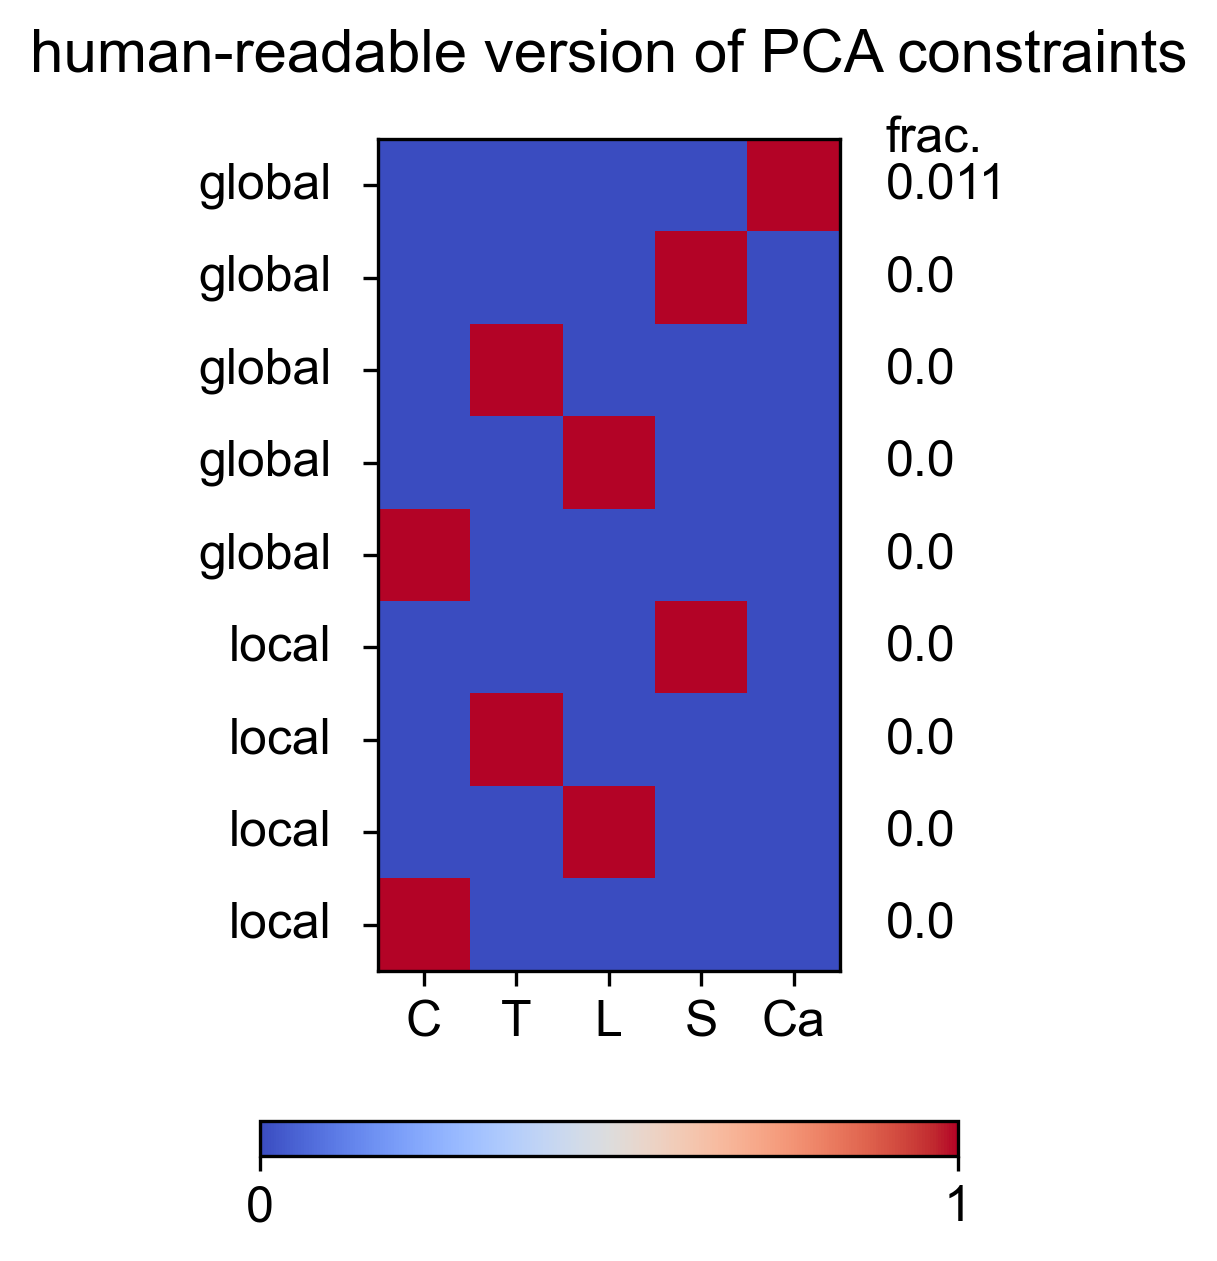

The file beside this chart, header and first rows:
Cervical, Thoracic, Lumbar, Sacral, Caudal, constraint_std, globalOrLocal
0.0, 0.0, 0.0, 0.0, 1.0, 0.01117, global
0.0, 0.0, 0.0, 1.0, 0.0, 0.0, global
0.0, 1.0, 0.0, 0.0, 0.0, 0.0, global
0.0, 0.0, 1.0, 0.0, 0.0, 0.0, global
1.0, 0.0, 0.0, 0.0, 0.0, 0.0, global
0.0, 0.0, 0.0, 1.0, 0.0, 8.438965915751451e-28, local
0.0, 1.0, 0.0, 0.0, 0.0, 2.344157198819848e-29, local
0.0, 0.0, 1.0, 0.0, 0.0, 9.376628795279392e-29, local
1.0, 0.0, 0.0, 0.0, 0.0, 0.0, local
